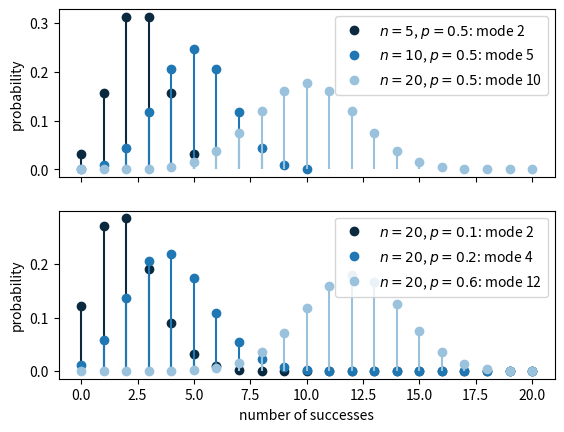

Python code for this plot:
# Binomial pmf for $n=5,10,20$ at $p=0.5$ (top) and for $p=0.1,0.2,0.6$ at $n=20$ (bottom)
# Script of the lecture notes of PHAS0083 (UCL); the preamble below is shared by all scripts.

import numpy as np
import matplotlib.pyplot as plt
from matplotlib.colors import to_rgb
from types import SimpleNamespace
from scipy import stats, optimize, integrate, special
from scipy.stats import (norm, poisson, binom, chi2,
                         expon, gamma, gaussian_kde)
from scipy.optimize import minimize, minimize_scalar
from math import comb

rng = np.random.default_rng(42)

# colours by kind of object (see the Coding Conventions)
col = SimpleNamespace(
    hist="#9ecae1",  # histogram of a sample; prior
    pdf="#1f77b4",   # pdf or pmf of a model; posterior
    cdf="#ff7f0e",   # cdf, survival function, power
    emp="#2ca02c",   # sampled points, EDF, KDE, runs
    like="#6a51a3",  # likelihood, likelihood ratio
    data="black",    # observed data and statistics
    ref="#525252",   # exact or approximate curve
    thr="#525252",   # threshold, critical value, reading
    path="#ff7f0e",  # line over a heat map: path, contour
)
ref = dict(color=col.ref, ls="--")  # style of exact curves
thr = dict(color=col.thr, ls=":")   # style of thresholds


def shades(color, n):
    """n shades of a colour: dark, itself, light."""
    rgb = np.array(to_rgb(color))
    dark, light = 0.35 * rgb, rgb + (1 - rgb) * 0.55
    result = []
    for t in np.linspace(0, 1, n):
        a, b, u = (dark, rgb, 2 * t) if t < 0.5 else \
            (rgb, light, 2 * t - 1)
        result.append(a + (b - a) * u)
    return result


# ------------------------------------------------------------

def binom_mode(n, p):
    """Mode from the pmf, and the closed-form candidates."""
    x = np.arange(n + 1)
    pmf = binom.pmf(x, n, p)
    mode = x[np.argmax(pmf)]
    candidates = (int(np.floor((n + 1) * p)),
                  int(np.ceil((n + 1) * p) - 1))
    return mode, candidates, x, pmf


cases = [[(5, 0.5), (10, 0.5), (20, 0.5)],   # fixed p
         [(20, 0.1), (20, 0.2), (20, 0.6)]]  # fixed n

fig, axes = plt.subplots(2, 1, sharex=True)
for ax, row in zip(axes, cases):
    for color, (n, p) in zip(shades(col.pdf, 3), row):
        mode, _, x, pmf = binom_mode(n, p)
        label = f"$n={n}$, $p={p}$: mode {mode}"
        ax.vlines(x, 0, pmf, colors=[color])
        ax.plot(x, pmf, "o", color=color, label=label)
    ax.set_ylabel("probability")
    ax.legend()
axes[1].set_xlabel("number of successes")

print("mode from the pmf; floor((n+1)p), ceil((n+1)p)-1")
for n, p in cases[0] + cases[1]:
    mode, (c1, c2), _, _ = binom_mode(n, p)
    print(f"n={n:2d}, p={p}: {mode:2d}; {c1:2d}, {c2:2d}")

plt.show()
